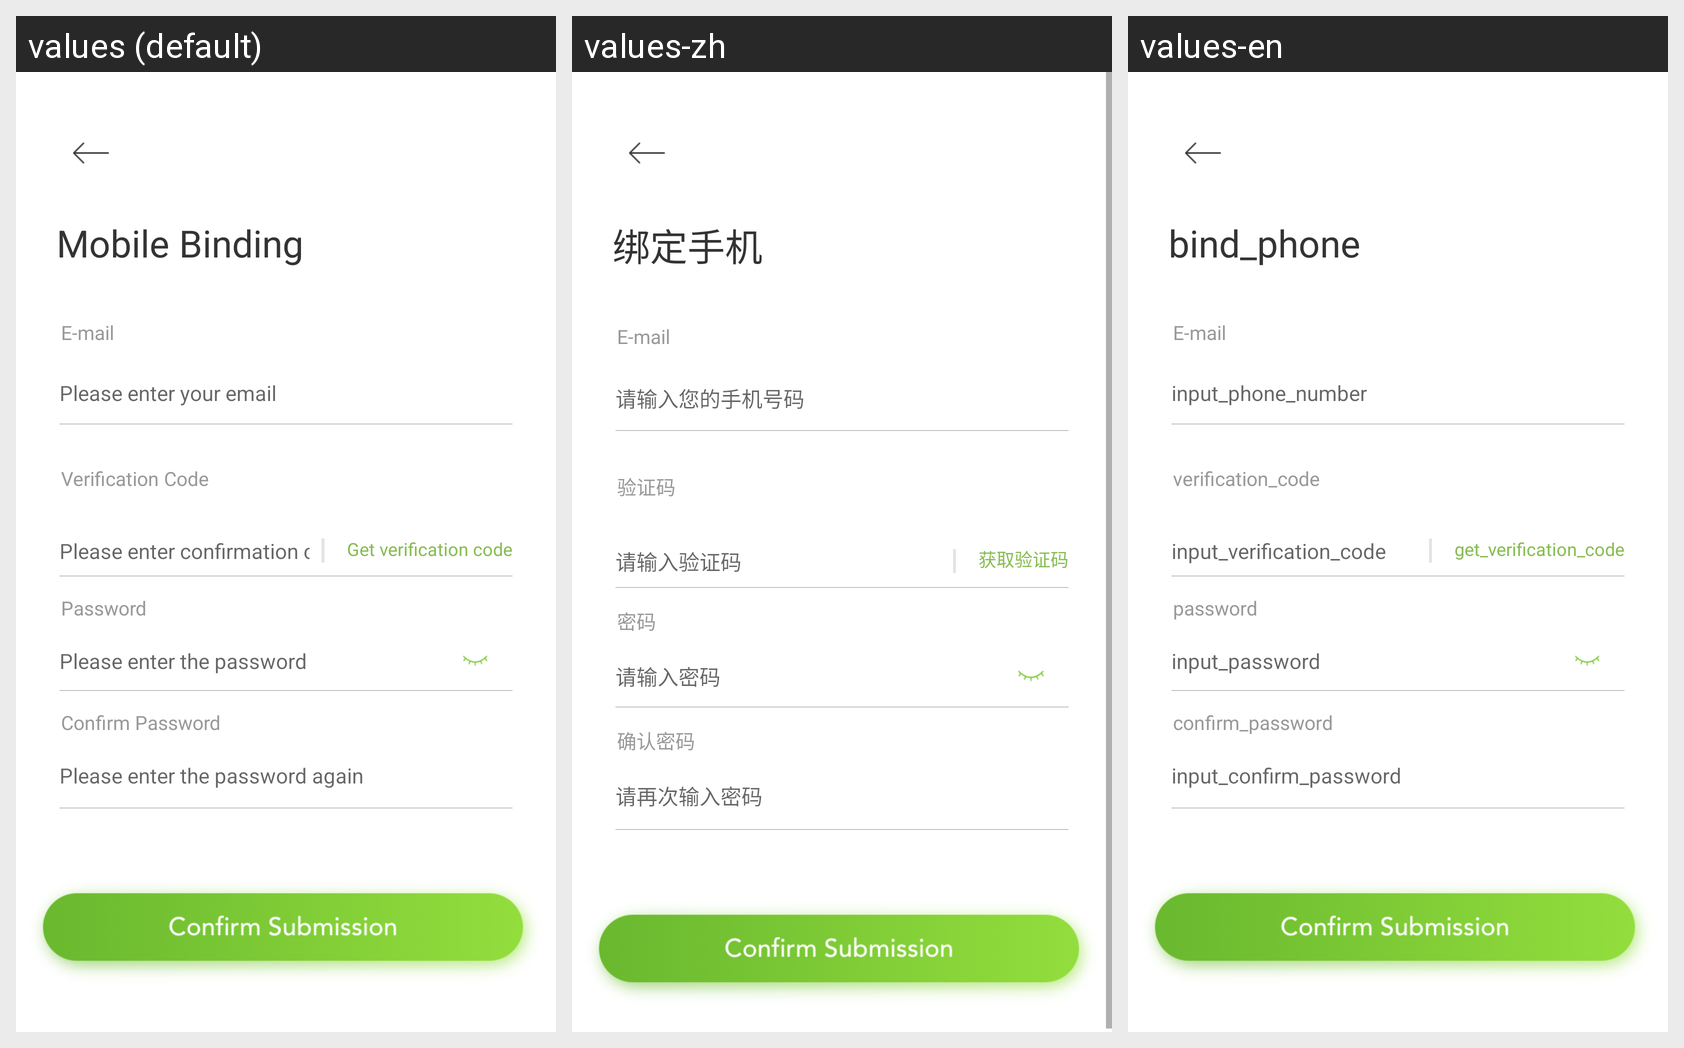

For this localized Android screen grid, give each drawn string resource with its value in every locale shown.
Android screen res/layout/activity_forget_password.xml rendered under 3 locales, left to right: values (default), values-zh, values-en. Device: Nexus 5 (rendered at 1080×1920; each locale shown at half size, 540×960, under a caption strip naming it); theme BaseTheme.
Strings drawn on this screen, with the default value and each locale's value (text and hints the layout hard-codes, and strings that could not be matched under every locale, appear in the picture but are not listed):

input_phone_number
  values: Please enter your email
  values-zh: 请输入您的手机号码
  values-en: input_phone_number

verification_code
  values: Verification Code
  values-zh: 验证码
  values-en: verification_code

input_verification_code
  values: Please enter confirmation code
  values-zh: 请输入验证码
  values-en: input_verification_code

get_verification_code
  values: Get verification code
  values-zh: 获取验证码
  values-en: get_verification_code

password
  values: Password
  values-zh: 密码
  values-en: password

input_password
  values: Please enter the password
  values-zh: 请输入密码
  values-en: input_password

confirm_password
  values: Confirm Password
  values-zh: 确认密码
  values-en: confirm_password

input_confirm_password
  values: Please enter the password again
  values-zh: 请再次输入密码
  values-en: input_confirm_password

bind_phone
  values: Mobile Binding
  values-zh: 绑定手机
  values-en: bind_phone
